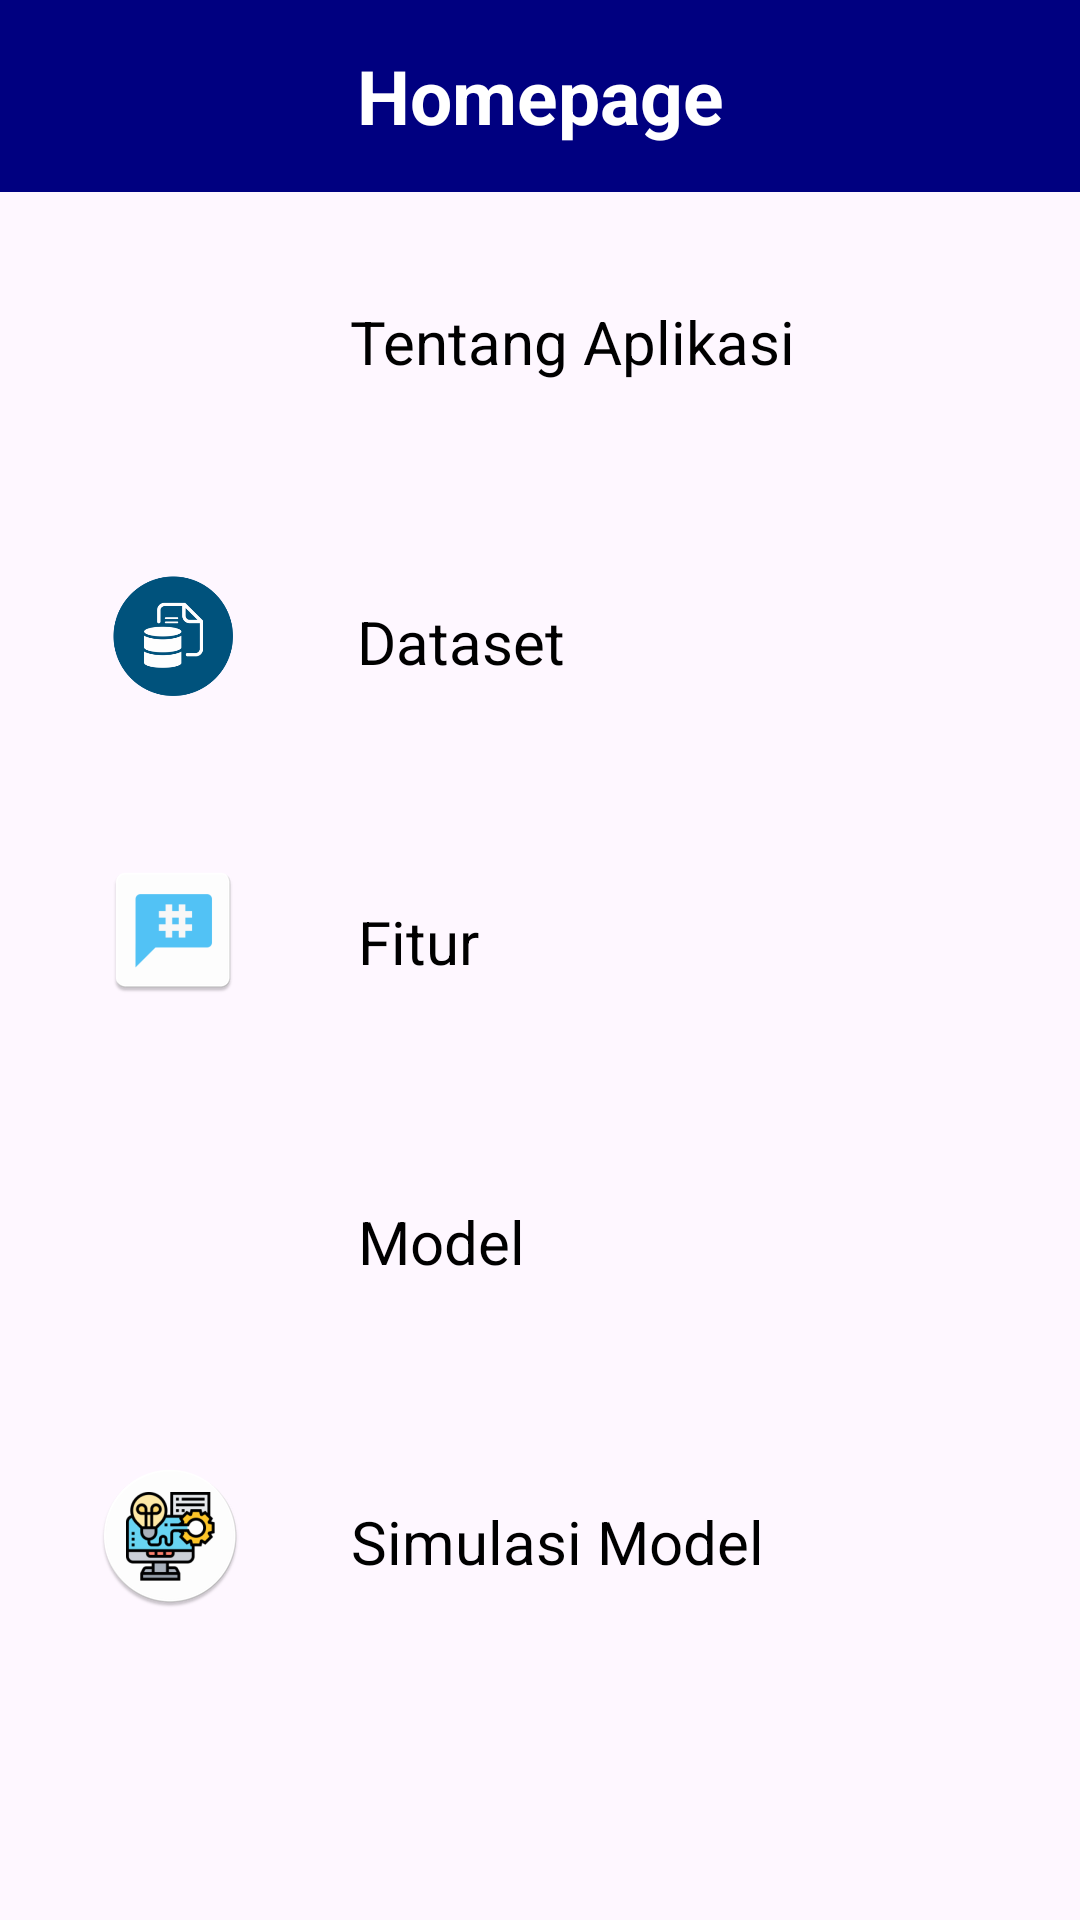

This screen was rendered from an Android layout file. Write that file and the resources it references.
<!-- AndroidManifest.xml: application theme Theme.UTSTB -->
<!-- res/layout/homepage.xml -->
<?xml version="1.0" encoding="utf-8"?>
<androidx.constraintlayout.widget.ConstraintLayout xmlns:android="http://schemas.android.com/apk/res/android"
    xmlns:app="http://schemas.android.com/apk/res-auto"
    xmlns:tools="http://schemas.android.com/tools"
    android:id="@+id/main"
    android:layout_width="match_parent"
    android:layout_height="match_parent"
    tools:context=".Homepage">

    <androidx.appcompat.widget.Toolbar
        android:id="@+id/toolbar"
        android:layout_width="match_parent"
        android:layout_height="?attr/actionBarSize"
        android:background="@color/navy"
        android:src="@drawable/arrow_back"
        app:layout_constraintTop_toTopOf="parent"
        tools:layout_editor_absoluteX="0dp"
        app:navigationIcon="@drawable/arrow_back">

        <TextView
            android:id="@+id/toolbarTitle"
            android:layout_width="wrap_content"
            android:layout_height="wrap_content"
            android:layout_gravity="center"
            android:text="Homepage"
            android:textColor="#FFFFFF"
            android:textSize="25sp"
            android:textStyle="bold"
            tools:ignore="HardcodedText"/>
    </androidx.appcompat.widget.Toolbar>

    <TextView
        android:id="@+id/ttgapk"
        android:layout_width="wrap_content"
        android:layout_height="50dp"
        android:layout_marginStart="100dp"
        android:layout_marginTop="25dp"
        android:gravity="center"
        android:text="Tentang Aplikasi"
        android:textColor="@color/black"
        android:textSize="20sp"
        app:layout_constraintBottom_toBottomOf="parent"
        app:layout_constraintEnd_toEndOf="parent"
        app:layout_constraintHorizontal_bias="0.148"
        app:layout_constraintStart_toStartOf="parent"
        app:layout_constraintTop_toBottomOf="@+id/toolbar"
        app:layout_constraintVertical_bias="0.0"
        tools:ignore="HardcodedText" />

    <TextView
        android:id="@+id/dsbtn"
        android:layout_width="wrap_content"
        android:layout_height="50dp"
        android:layout_marginStart="100dp"
        android:layout_marginTop="50dp"
        android:gravity="center"
        android:text="Dataset"
        android:textColor="@color/black"
        android:textSize="20sp"
        app:layout_constraintBottom_toBottomOf="parent"
        app:layout_constraintEnd_toEndOf="parent"
        app:layout_constraintHorizontal_bias="0.099"
        app:layout_constraintStart_toStartOf="parent"
        app:layout_constraintTop_toBottomOf="@+id/ttgapk"
        app:layout_constraintVertical_bias="0.0"
        tools:ignore="HardcodedText" />

    <TextView
        android:id="@+id/fiturbtn"
        android:layout_width="wrap_content"
        android:layout_height="50dp"
        android:layout_marginStart="100dp"
        android:layout_marginTop="50dp"
        android:gravity="center"
        android:text="Fitur"
        android:textColor="@color/black"
        android:textSize="20sp"
        app:layout_constraintBottom_toBottomOf="parent"
        app:layout_constraintEnd_toEndOf="parent"
        app:layout_constraintHorizontal_bias="0.088"
        app:layout_constraintStart_toStartOf="parent"
        app:layout_constraintTop_toBottomOf="@+id/dsbtn"
        app:layout_constraintVertical_bias="0.0"
        tools:ignore="HardcodedText" />

    <TextView
        android:id="@+id/modelbtn"
        android:layout_width="wrap_content"
        android:layout_height="50dp"
        android:layout_marginStart="100dp"
        android:layout_marginTop="50dp"
        android:gravity="center"
        android:text="Model"
        android:textColor="@color/black"
        android:textSize="20sp"
        app:layout_constraintBottom_toBottomOf="parent"
        app:layout_constraintEnd_toEndOf="parent"
        app:layout_constraintHorizontal_bias="0.094"
        app:layout_constraintStart_toStartOf="parent"
        app:layout_constraintTop_toBottomOf="@+id/fiturbtn"
        app:layout_constraintVertical_bias="0.0"
        tools:ignore="HardcodedText" />

    <TextView
        android:id="@+id/simulasibtn"
        android:layout_width="wrap_content"
        android:layout_height="50dp"
        android:layout_marginStart="100dp"
        android:layout_marginTop="50dp"
        android:gravity="center"
        android:text="Simulasi Model"
        android:textColor="@color/black"
        android:textSize="20sp"
        app:layout_constraintBottom_toBottomOf="parent"
        app:layout_constraintEnd_toEndOf="parent"
        app:layout_constraintHorizontal_bias="0.138"
        app:layout_constraintStart_toStartOf="parent"
        app:layout_constraintTop_toBottomOf="@+id/modelbtn"
        app:layout_constraintVertical_bias="0.0"
        tools:ignore="HardcodedText" />

    <ImageView
        android:id="@+id/imginfo"
        android:layout_width="48dp"
        android:layout_height="48dp"
        android:layout_marginTop="24dp"
        android:layout_marginEnd="40dp"
        android:contentDescription="TODO"
        android:src="@mipmap/infoapk_round"
        app:layout_constraintEnd_toStartOf="@+id/ttgapk"
        app:layout_constraintTop_toBottomOf="@+id/toolbar"
        tools:ignore="ContentDescription,HardcodedText" />

    <ImageView
        android:id="@+id/imagedata"
        android:layout_width="48dp"
        android:layout_height="48dp"
        android:layout_marginTop="52dp"
        android:src="@mipmap/dataset_foreground"
        app:layout_constraintEnd_toStartOf="@+id/dsbtn"
        app:layout_constraintHorizontal_bias="0.473"
        app:layout_constraintStart_toStartOf="parent"
        app:layout_constraintTop_toBottomOf="@+id/imginfo"
        tools:ignore="ContentDescription" />

    <ImageView
        android:id="@+id/imageView2"
        android:layout_width="48dp"
        android:layout_height="48dp"
        android:layout_marginTop="50dp"
        android:src="@mipmap/fitur"
        app:layout_constraintEnd_toStartOf="@+id/fiturbtn"
        app:layout_constraintHorizontal_bias="0.473"
        app:layout_constraintStart_toStartOf="parent"
        app:layout_constraintTop_toBottomOf="@+id/imagedata"
        tools:ignore="ContentDescription,ImageContrastCheck" />

    <ImageView
        android:id="@+id/imageView3"
        android:layout_width="48dp"
        android:layout_height="48dp"
        android:layout_marginTop="50dp"
        android:src="@mipmap/model_round"
        app:layout_constraintEnd_toStartOf="@+id/modelbtn"
        app:layout_constraintHorizontal_bias="0.473"
        app:layout_constraintStart_toStartOf="parent"
        app:layout_constraintTop_toBottomOf="@+id/imageView2"
        tools:ignore="ContentDescription" />

    <ImageView
        android:id="@+id/imageView4"
        android:layout_width="48dp"
        android:layout_height="48dp"
        android:layout_marginTop="56dp"
        android:src="@mipmap/simulasi_round"
        app:layout_constraintEnd_toStartOf="@+id/simulasibtn"
        app:layout_constraintHorizontal_bias="0.473"
        app:layout_constraintStart_toStartOf="parent"
        app:layout_constraintTop_toBottomOf="@+id/imageView3"
        tools:ignore="ContentDescription" />


</androidx.constraintlayout.widget.ConstraintLayout>
<!-- resources referenced by this layout -->
<resources>
  <color name="black">#FF000000</color>
  <color name="navy">#000080</color>
  <!-- mipmap dataset_foreground: webp bitmap (mipmap-hdpi, 3328 bytes) -->
  <!-- mipmap fitur: webp bitmap (mipmap-hdpi, 894 bytes) -->
  <!-- mipmap infoapk_round (mipmap-anydpi-v26) -->
  <?xml version="1.0" encoding="utf-8"?>
  <adaptive-icon xmlns:android="http://schemas.android.com/apk/res/android">
      <background android:drawable="@color/infoapk_background"/>
      <foreground android:drawable="@mipmap/infoapk_foreground"/>
  </adaptive-icon>
  <!-- mipmap model_round (mipmap-anydpi-v26) -->
  <?xml version="1.0" encoding="utf-8"?>
  <adaptive-icon xmlns:android="http://schemas.android.com/apk/res/android">
      <background android:drawable="@color/model_background"/>
      <foreground android:drawable="@mipmap/model_foreground"/>
  </adaptive-icon>
  <!-- mipmap simulasi_round: webp bitmap (mipmap-hdpi, 4380 bytes) -->
  <style name="Theme.UTSTB" parent="Base.Theme.UTSTB" />
  <color name="infoapk_background">#FFFFFF</color>
  <color name="model_background">#FFFFFF</color>
  <style name="Base.Theme.UTSTB" parent="Theme.Material3.DayNight.NoActionBar">
          
          
      </style>
</resources>
